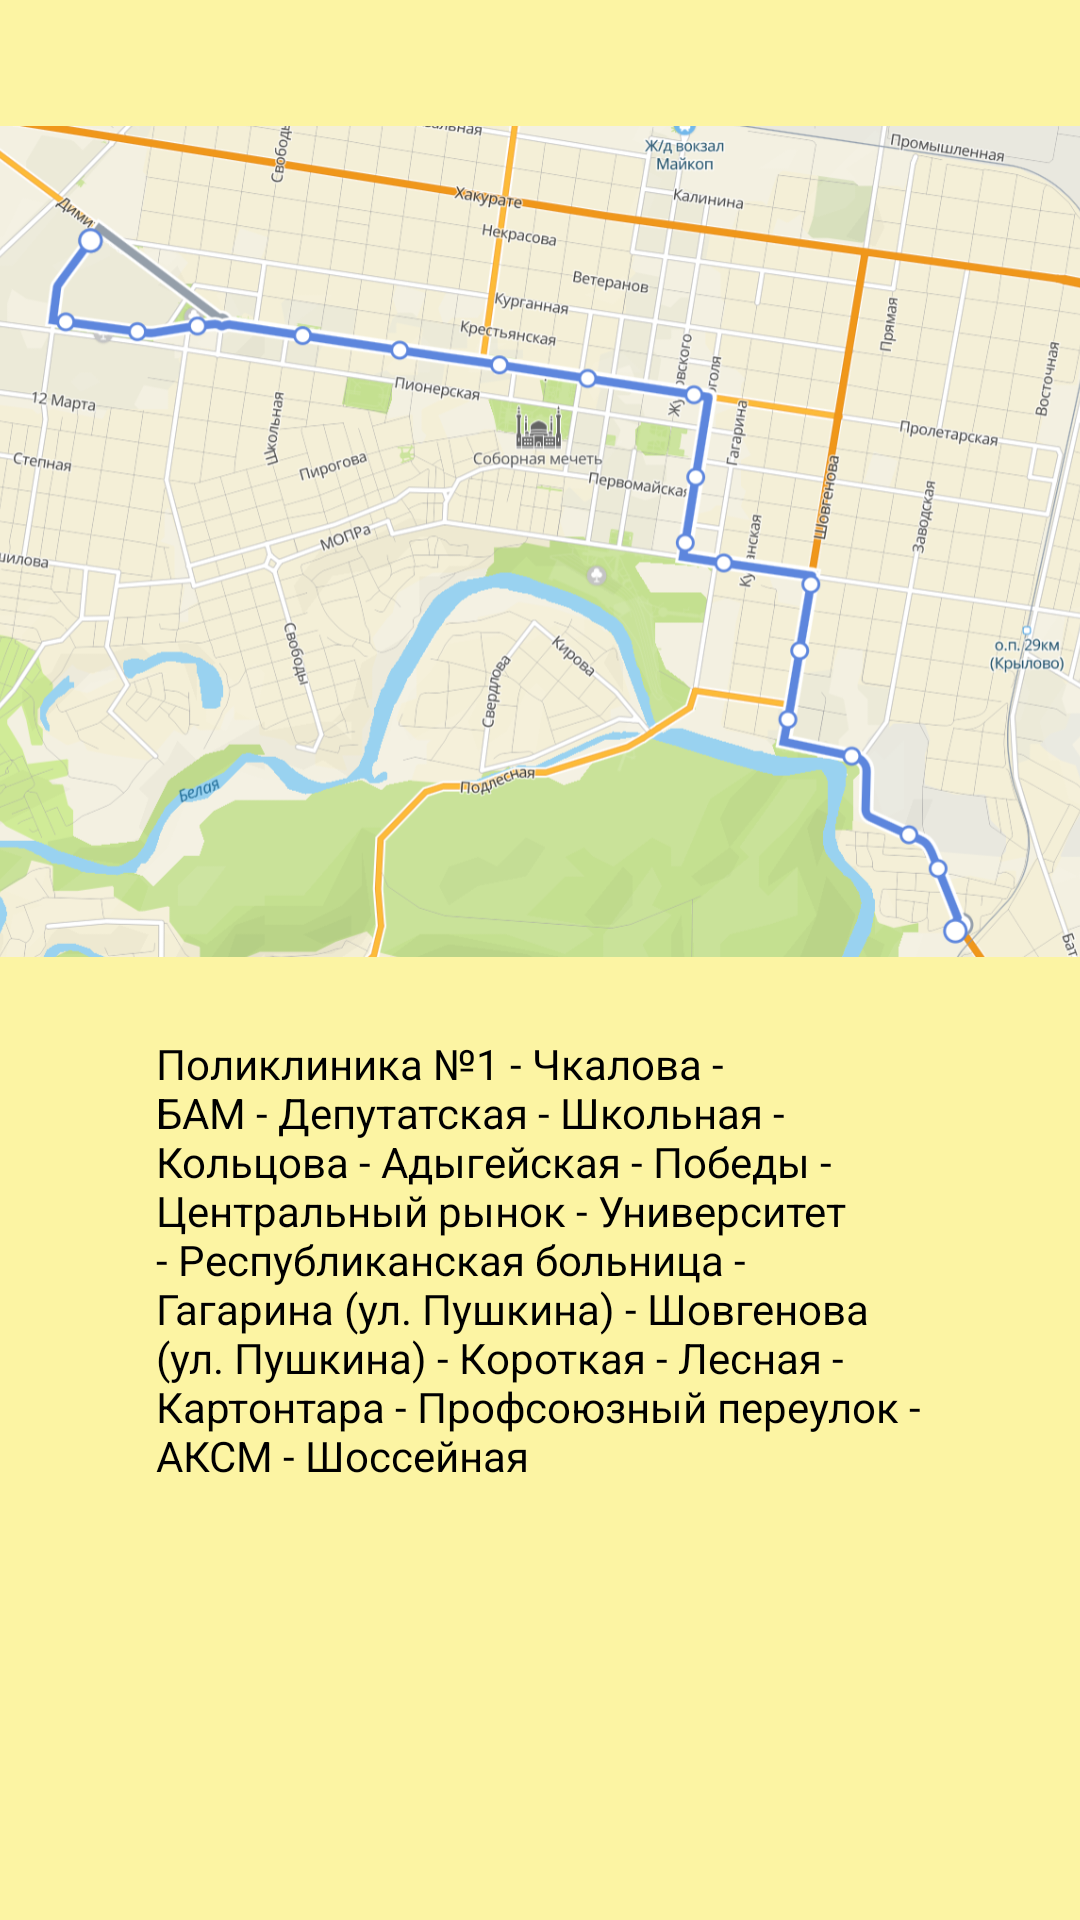

This screen was rendered from an Android layout file. Write that file and the resources it references.
<!-- AndroidManifest.xml: application theme Theme.Map -->
<!-- res/layout/activity_tr4.xml -->
<?xml version="1.0" encoding="utf-8"?>
<androidx.constraintlayout.widget.ConstraintLayout xmlns:android="http://schemas.android.com/apk/res/android"
    xmlns:app="http://schemas.android.com/apk/res-auto"
    xmlns:tools="http://schemas.android.com/tools"
    android:layout_width="match_parent"
    android:layout_height="match_parent"
    tools:context=".tr4"
    android:background="@color/banana">

    <ImageView
        android:id="@+id/imageView4"
        android:layout_width="459dp"
        android:layout_height="277dp"
        android:layout_marginTop="42dp"
        app:layout_constraintEnd_toEndOf="parent"
        app:layout_constraintStart_toStartOf="parent"
        app:layout_constraintTop_toTopOf="parent"
        app:srcCompat="@drawable/t4" />

    <TextView
        android:id="@+id/textView16"
        android:layout_width="256dp"
        android:layout_height="356dp"
        android:layout_marginTop="26dp"
        android:text="Поликлиника №1 - Чкалова - БАМ - Депутатская - Школьная - Кольцова - Адыгейская - Победы - Центральный рынок -
Университет - Республиканская больница - Гагарина (ул. Пушкина) - Шовгенова (ул. Пушкина) - Короткая - Лесная - Картонтара -
Профсоюзный переулок - АКСМ - Шоссейная"
        android:textColor="@color/black"
        android:textSize="14dp"
        app:layout_constraintEnd_toEndOf="parent"
        app:layout_constraintStart_toStartOf="parent"
        app:layout_constraintTop_toBottomOf="@+id/imageView4" />
</androidx.constraintlayout.widget.ConstraintLayout>
<!-- resources referenced by this layout -->
<resources>
  <color name="banana">#FCF4A3</color>
  <color name="black">#FF000000</color>
  <!-- drawable t4: png bitmap (drawable, 529604 bytes) -->
  <style name="Theme.Map" parent="Theme.MaterialComponents.DayNight.DarkActionBar">
          
          <item name="colorPrimary">@color/forest</item>
          <item name="colorPrimaryVariant">@color/darkSea</item>
          <item name="colorOnPrimary">@color/white</item>
          
      </style>
  <color name="forest">#228B22</color>
  <color name="darkSea">#8FBC8F</color>
  <color name="white">#FFFFFFFF</color>
</resources>
